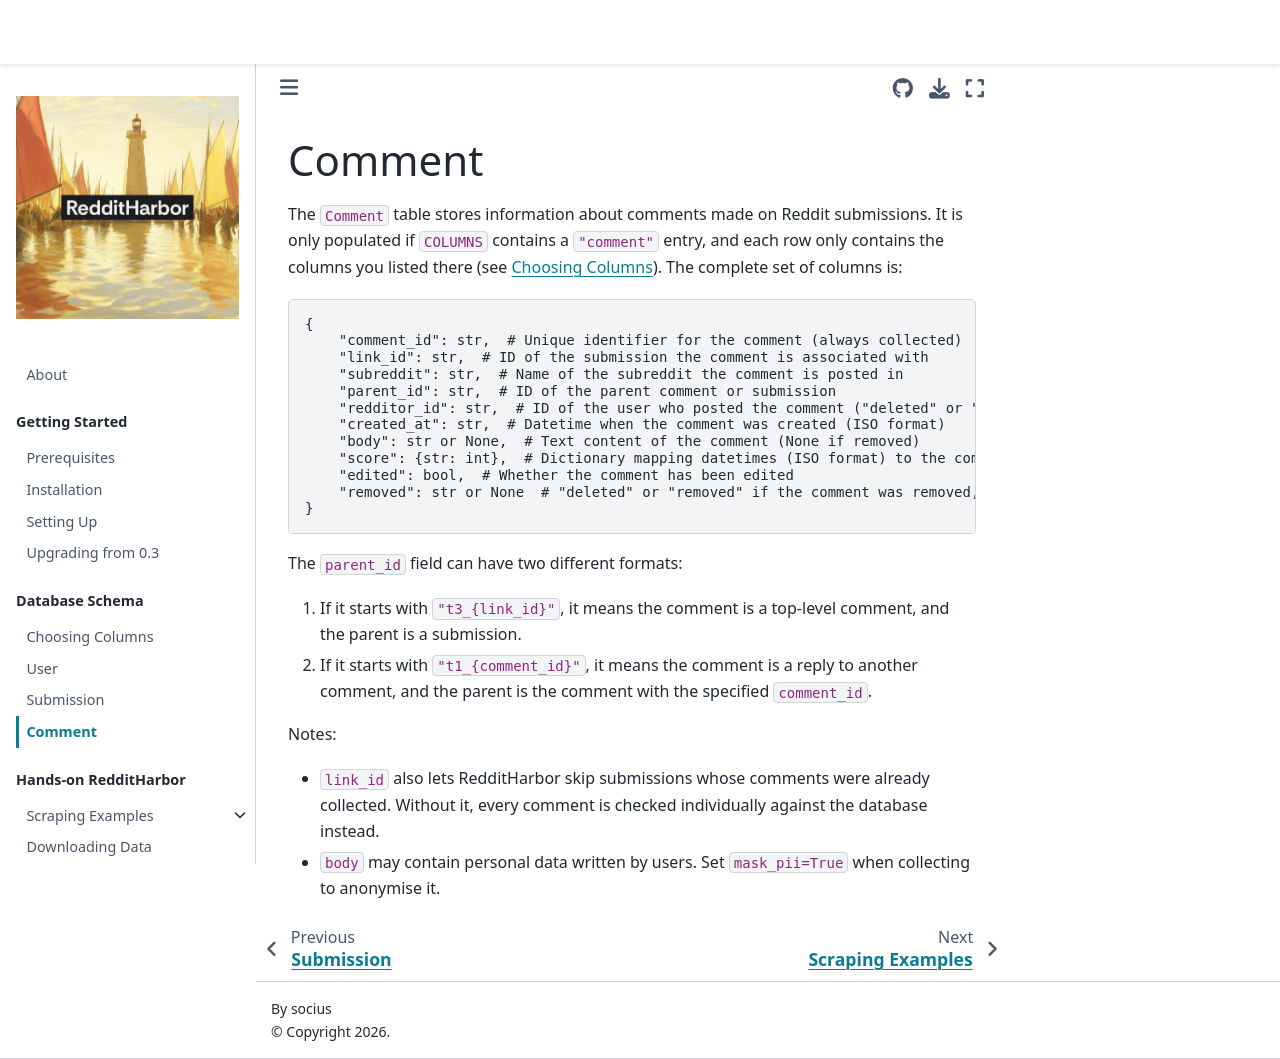

repository: socius-org/RedditHarbor · page: data_schema/comment.html · generator: jekyll

# Comment

The `Comment` table stores information about comments made on Reddit submissions. It is only populated if `COLUMNS` contains a `"comment"` entry, and each row only contains the columns you listed there (see [Choosing Columns](columns.md)). The complete set of columns is:

```python
{
    "comment_id": str,  # Unique identifier for the comment (always collected)
    "link_id": str,  # ID of the submission the comment is associated with
    "subreddit": str,  # Name of the subreddit the comment is posted in
    "parent_id": str,  # ID of the parent comment or submission
    "redditor_id": str,  # ID of the user who posted the comment ("deleted" or "suspended" if unavailable)
    "created_at": str,  # Datetime when the comment was created (ISO format)
    "body": str or None,  # Text content of the comment (None if removed)
    "score": {str: int},  # Dictionary mapping datetimes (ISO format) to the comment's score
    "edited": bool,  # Whether the comment has been edited
    "removed": str or None  # "deleted" or "removed" if the comment was removed, otherwise None
}
```

The `parent_id` field can have two different formats:

1. If it starts with `"t3_{link_id}"`, it means the comment is a top-level comment, and the parent is a submission.
2. If it starts with `"t1_{comment_id}"`, it means the comment is a reply to another comment, and the parent is the comment with the specified `comment_id`.

Notes:

- `link_id` also lets RedditHarbor skip submissions whose comments were already collected. Without it, every comment is checked individually against the database instead.
- `body` may contain personal data written by users. Set `mask_pii=True` when collecting to anonymise it.
